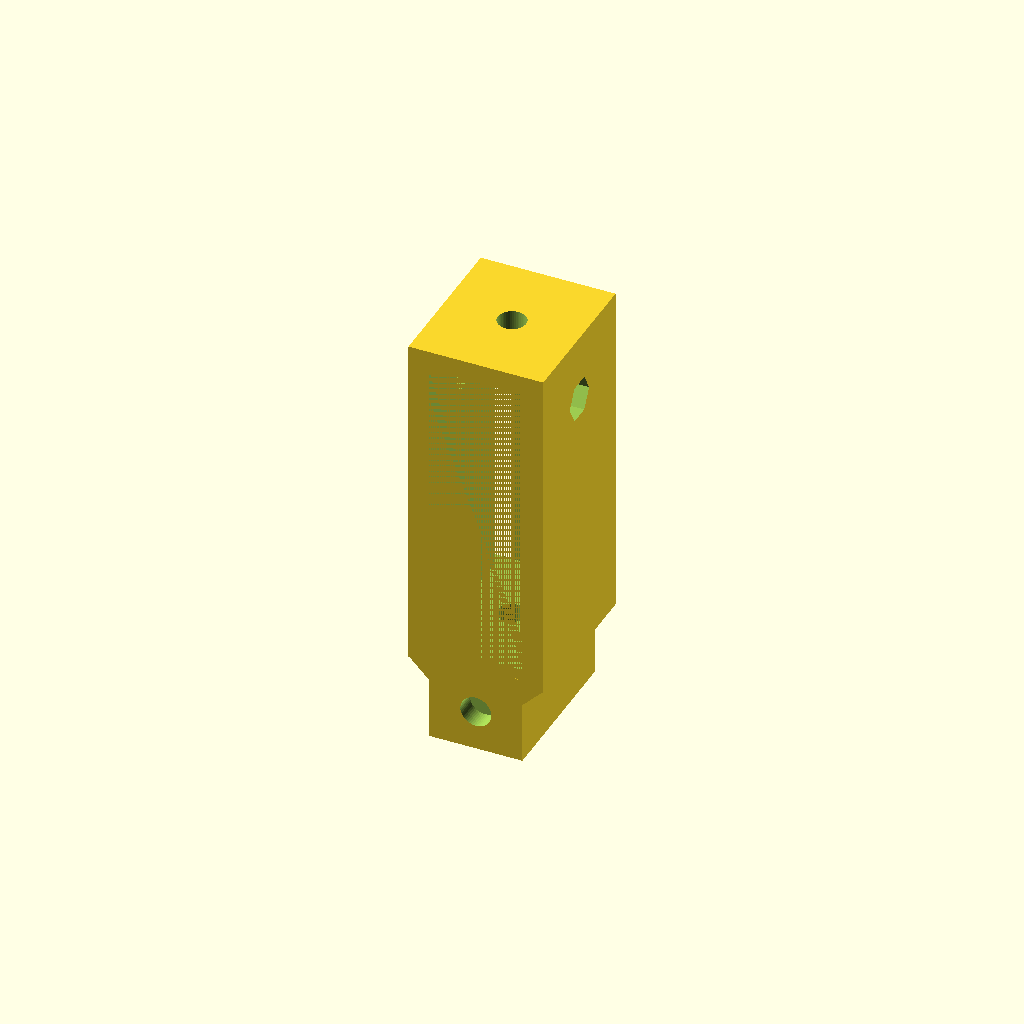
Cell 1: the model at its default parameters.
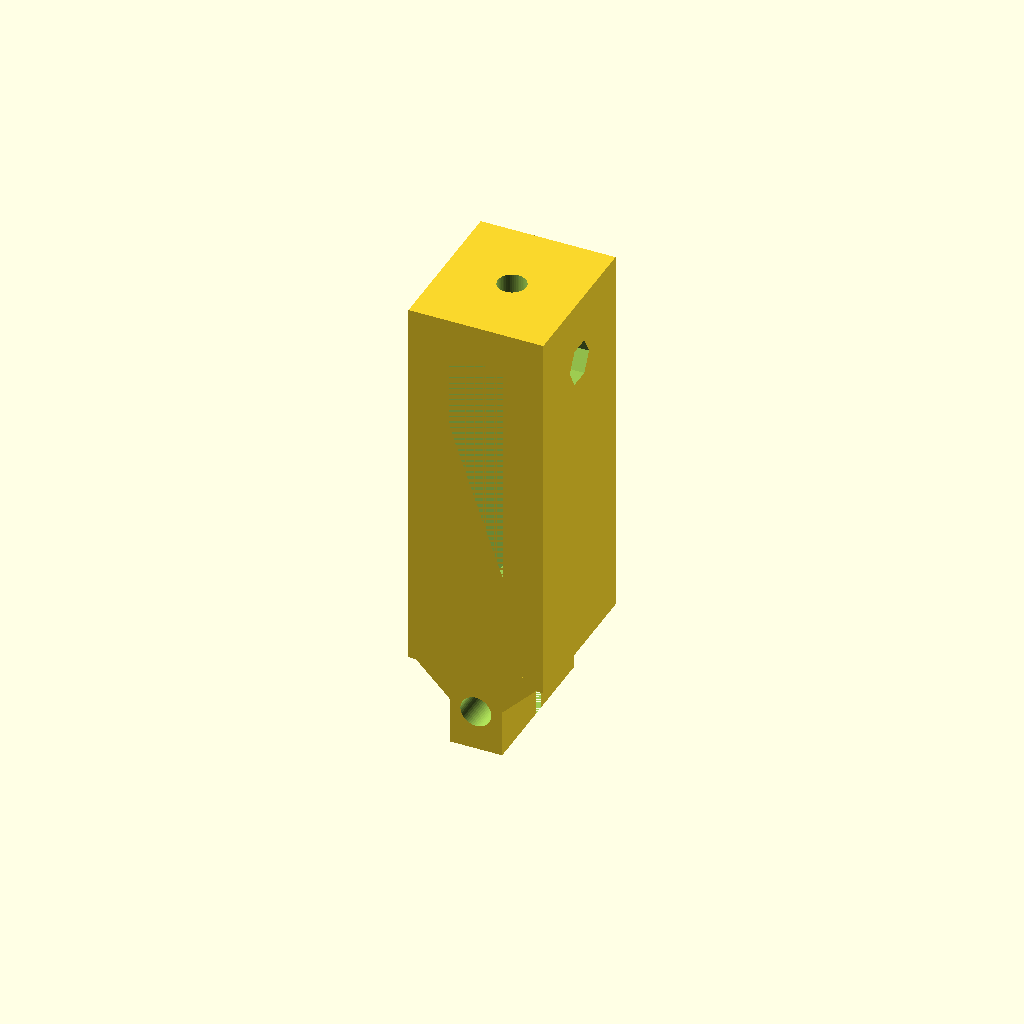
Cell 2: the same model with wall = 6.
All cells are drawn from one camera (rotation 55°, 0°, 25°, orthographic, colour scheme Cornfield), so only the parameter changes between them.
The OpenSCAD source (3D_print_files/v2.0/Fly-Pi manipulator_v5_y-axis.scad):
/// PARAMETERS FOR THE CUSTOMIZER

wall = 3;

X_range = 44; // Length(70) - B_X(20) - 2*wall(6) = 44
Y_range = 35; // Width(70) - C_Y(23) - 4*wall(12) = 38
Z_range = 30; // C_Topheight(40) - D_Z(12) - 2*Wall(6) = 22


Sliding_Gap = 0.1;


Separation_of_pieces = 20; // 

Radius_of_holes = 2.1;
Width_of_boat_slids = 7.4;
Height_of_boat_slids = 3.2;


AFlag=0;
BFlag=0;

CFlag=1;
DFlag=0;
EFlag=0;
E1Flag=0;
KFlag=0;
K1Flag=0;
MFlag=0;
M1Flag=0;

///////////////////////// NOT FOR CUSTOMIZER BELOW HERE

module SEPARATION_OF_CUSTOMIZER_VARIABLES(){
}

sep = Separation_of_pieces; // seperation of pieces
gap = Sliding_Gap; // sliding space //

A_X = X_range+20+2*wall;
A_Y = Y_range+23+4*wall;
A_Z = 15; // 2 mm higher than before
A_Z_lower = 9.5;

A_extrawall = 1; // extra thickness of bottom layer walls
A_beams_Z = 2; // height of support beams

R_main = Radius_of_holes;
R_main_extra = 0.2; // extra radius for non-guiding holes
R_main_head = 4; // radius of screw head for part C
R_knob_in = 4.2; // Radius of Hex boats // M4

R_hex_small = 3.1;// Radius of Hex boats /7 M3
R_screw_small = 1.8; 
R_screw_mini = 1; 
Boatslot_small_height = 3;


Boatslot_width = Width_of_boat_slids; // how wide so that an M4 doesnt rotate?
Boatslot_height = Height_of_boat_slids; // how thick is an M4 boat?


////////////////////////////
//// BOTTOM PART (A)	///////
////////////////////////////
Cam_link = 10;

A_Base_Z = 19;
Airhole_R = 6;
Airhole_R2 = 4;
Airhole_spacing = 13;
Groud_clearance = ((A_Base_Z - Airhole_R*2)/2)/2;

/*
module A_base(){
	translate([0,0,-A_Z_lower])cube([A_X+A_extrawall*2,A_Y+A_extrawall*2,A_Z], center = true);
	translate([0,A_Y/2+A_extrawall+Cam_link/2,-A_Z_lower+Groud_clearance/2])cube([A_X+A_extrawall*2,Cam_link,A_Z+Groud_clearance], center = true);
//translate([-Airhole_spacing,A_Y/2+A_extrawall+Cam_link/2,-A_Z_lower])cube([Cam_link,Cam_link,A_Z], center = true);
}



	

module A_basehole(){
	translate([0,0,-A_Z_lower])cube([A_X-wall*2,A_Y-wall*2,A_Z], center = true);
	translate([0,0,A_Z-13-A_Z_lower]){rotate ([90,0,90]) {cylinder($fn = 50, r = R_main, h = A_X+1+2*A_extrawall, center = true);}} // hole
	translate([0,A_Y/2-wall,A_Z/2-A_Z_lower]){rotate ([90,-15,90]){cylinder($fn = 3, r = wall, h = A_X-2*wall, center = true);}} // slope1
	translate([0,-A_Y/2+wall,A_Z/2-A_Z_lower]){rotate ([90,195,90]){cylinder($fn = 3, r = wall, h = A_X-2*wall, center = true);}} // slope2

	translate([-A_X/2+wall-Boatslot_small_height/2,-M_axis_offset+M_width/2+2*M_wall,A_Z-13-A_Z_lower]){
		rotate ([90,0,90]) {cylinder($fn = 6, r = R_hex_small, h = Boatslot_small_height, center = true);}} // screwholeHex3
	translate([-A_X/2+wall-Boatslot_small_height/2,-M_axis_offset-M_width/2-2*M_wall,A_Z-13-A_Z_lower]){
		rotate ([90,0,90]) {cylinder($fn = 6, r = R_hex_small, h = Boatslot_small_height, center = true);}} // screwholeHex4
	translate([-A_X/2+wall/2,-M_axis_offset+M_width/2+2*M_wall,A_Z-13-A_Z_lower]){
		rotate ([90,0,90]) {cylinder($fn = 50, r = R_screw_small, h = 2*wall, center = true);}} // screwhole3
	translate([-A_X/2+wall/2,-M_axis_offset-M_width/2-2*M_wall,A_Z-13-A_Z_lower]){
		rotate ([90,0,90]) {cylinder($fn = 50, r = R_screw_small, h = 2*wall, center = true);}} // screwhole4

	translate([-Airhole_spacing*2,A_Y/2+A_extrawall+Cam_link/2,-A_Base_Z/2+Groud_clearance]){rotate ([90,90,0]) {cylinder(r = Airhole_R, h = Cam_link, center = true );}} // BigLink hole1	
	translate([-Airhole_spacing,A_Y/2+A_extrawall+Cam_link/2,-A_Base_Z/2+Groud_clearance]){rotate ([90,90,0]) {cylinder(r = Airhole_R, h = Cam_link, center = true );}} // BigLink hole2
	translate([0,A_Y/2+A_extrawall+Cam_link/2,-A_Base_Z/2+Groud_clearance]){rotate ([90,90,0]) {cylinder(r = Airhole_R, h = Cam_link, center = true );}} // BigLink hole3
	translate([Airhole_spacing,A_Y/2+A_extrawall+Cam_link/2,-A_Base_Z/2+Groud_clearance]){rotate ([90,90,0]) {cylinder(r = Airhole_R, h = Cam_link, center = true );}} // BigLink hole4
	translate([Airhole_spacing*2,A_Y/2+A_extrawall+Cam_link/2,-A_Base_Z/2+Groud_clearance]){rotate ([90,90,0]) {cylinder(r = Airhole_R, h = Cam_link, center = true );}} // BigLink hole5
	
	translate([-Airhole_spacing*2,A_Y/2+A_extrawall+Cam_link/2,-A_Base_Z/2+Groud_clearance]){rotate ([90,90,0]) {cylinder(r = Airhole_R2, h = Cam_link*2, center = true );}} // BigLink hole1	
	translate([-Airhole_spacing,A_Y/2+A_extrawall+Cam_link/2,-A_Base_Z/2+Groud_clearance]){rotate ([90,90,0]) {cylinder(r = Airhole_R2, h = Cam_link*2, center = true );}} // BigLink hole2
	translate([0,A_Y/2+A_extrawall+Cam_link/2,-A_Base_Z/2+Groud_clearance]){rotate ([90,90,0]) {cylinder(r = Airhole_R2, h = Cam_link*2, center = true );}} // BigLink hole3
	translate([Airhole_spacing,A_Y/2+A_extrawall+Cam_link/2,-A_Base_Z/2+Groud_clearance]){rotate ([90,90,0]) {cylinder(r = Airhole_R2, h = Cam_link*2, center = true );}} // BigLink hole4
	translate([Airhole_spacing*2,A_Y/2+A_extrawall+Cam_link/2,-A_Base_Z/2+Groud_clearance]){rotate ([90,90,0]) {cylinder(r = Airhole_R2, h = Cam_link*2, center = true );}} // BigLink hole5



}
module A_base_beams(){
	translate([0,A_Y/6,-A_Z/2+A_beams_Z/2-A_Z_lower]){cube([A_X,wall,A_beams_Z], center = true);}
	translate([0,-A_Y/6,-A_Z/2+A_beams_Z/2-A_Z_lower]){cube([A_X,wall,A_beams_Z], center = true);}
	translate([A_X/6,0,-A_Z/2+A_beams_Z/2-A_Z_lower]){cube([wall,A_Y,A_beams_Z], center = true);}
	translate([-A_X/6,0,-A_Z/2+A_beams_Z/2-A_Z_lower]){cube([wall,A_Y,A_beams_Z], center = true);}
	translate([A_X/2-wall*2.5,A_Y/2-wall*2.5,-A_Z/2-A_Z_lower+A_beams_Z/2]){cube([wall*3,wall*3,A_beams_Z], center = true);} // corner1
	translate([-A_X/2+wall*2.5,A_Y/2-wall*2.5,-A_Z/2-A_Z_lower+A_beams_Z/2]){cube([wall*3,wall*3,A_beams_Z], center = true);} // corner2
	translate([A_X/2-wall*2.5,-A_Y/2+wall*2.5,-A_Z/2-A_Z_lower+A_beams_Z/2]){cube([wall*3,wall*3,A_beams_Z], center = true);} // corner3
	translate([-A_X/2+wall*2.5,-A_Y/2+wall*2.5,-A_Z/2-A_Z_lower+A_beams_Z/2]){cube([wall*3,wall*3,A_beams_Z], center = true);} // corner4


}
module A_base_beams_holes(){
	translate([A_X/2-wall*2.5,A_Y/2-wall*2.5,-A_Z/2-A_Z_lower+A_beams_Z/2]){cylinder($fn = 50, r = R_main, h = A_beams_Z+1, center = true);} // cornerhole1
	translate([-A_X/2+wall*2.5,A_Y/2-wall*2.5,-A_Z/2-A_Z_lower+A_beams_Z/2]){cylinder($fn = 50, r = R_main, h = A_beams_Z+1, center = true);} // cornerhole2
	translate([A_X/2-wall*2.5,-A_Y/2+wall*2.5,-A_Z/2-A_Z_lower+A_beams_Z/2]){cylinder($fn = 50, r = R_main, h = A_beams_Z+1, center = true);} // cornerhole3
	translate([-A_X/2+wall*2.5,-A_Y/2+wall*2.5,-A_Z/2-A_Z_lower+A_beams_Z/2]){cylinder($fn = 50, r = R_main, h = A_beams_Z+1, center = true);} // cornerhole4
}

if (AFlag==1){
difference(){A_base();A_basehole();}
difference(){A_base_beams();A_base_beams_holes();}
}

*/
//////////////////////////////
//// MIDDLE PART (B) /////////
//////////////////////////////
B_Y = A_Y -2*wall-2*gap;
B_X = 20;
B_Z = 23;
B_beam_Z = 6; 
/*
module B_base(){
	translate([0,0,sep]){cube([B_X,B_Y,B_Z], center = true);}
	translate([0,A_Y/2-wall,sep-B_Z/2+8+gap]){rotate([90,-15,90]){cylinder($fn = 3, r = wall, h = B_X, center = true);}} // slope1
	translate([0,-A_Y/2+wall,sep-B_Z/2+8+gap]){rotate ([90,195,90]){cylinder($fn = 3, r = wall, h = B_X, center = true);}} // slope2
// 9.75 changed to 8.75 in z translate for slope - fits better - but why? there must be a bug somewhere
}
module B_basehole(){
	translate([0,0,sep]){cube([B_X-2*wall,B_Y-2*wall,B_Z], center = true);}
	translate([0,0,sep-B_Z/2+3.25]){rotate ([90,0,90]){cylinder($fn = 50, r = R_main+R_main_extra, h = A_X+1, center = true);}} //lower holes
	translate([0,0,sep+B_Z/4]){rotate ([90,0,0]){cylinder($fn = 50, r = R_main, h = A_X+1, center = true);}} // upper holes
	translate([B_X/2-wall,0,B_Z/2+sep]){rotate ([90,-15,0]){cylinder($fn = 3, r = wall, h = B_Y-2*wall, center = true);}} // slope3
	translate([-B_X/2+wall,0,B_Z/2+sep]){rotate ([90,195,0]){cylinder($fn = 3, r = wall, h = B_Y-2*wall, center = true);}} // slope4
	//translate([0,-B_Y/2+10,sep+B_Z/4]){rotate ([90,0,90]){cylinder($fn = 50, r = R_screw_small, h = B_X+1, center = true);}} // MMount holes
	translate([0,-B_Y/2+10,sep+B_Z/4]){rotate ([90,0,90]){cylinder($fn = 6, r = R_hex_small, h = B_X+1, center = true);}} // MMount hexholes
}

module B_base_hexslot(){translate([0,0,sep-B_Z/2+B_beam_Z/2]){cube([B_X-2*wall,10,B_beam_Z], center = true);}}
module B_basehole2(){
	translate([0,0,sep-B_Z/2+3.25]){rotate ([90,0,90]){cylinder($fn = 50, r = R_main+R_main_extra, h = A_X+1, center = true);}} // lower holes inner
	translate([-B_X/2+Boatslot_height/2+wall,0,sep-B_Z/2+B_beam_Z/2]){cube([Boatslot_height,Boatslot_width,B_beam_Z], center = true);} //boat1
	translate([B_X/2-Boatslot_height/1.34-wall,0,sep-B_Z/2+B_beam_Z/2]){cube([Boatslot_height*1.1,Boatslot_width,B_beam_Z], center = true);} //boat2 - 10% wider
}

if(BFlag==1){

difference(){B_base();B_basehole();}

difference(){B_base_hexslot();B_basehole2();}
}
*/
//////////////////////////////
// TOP PART (C) ///////////////
//////////////////////////////
C_Y = 23;
C_X = B_X-2*(wall+gap);
C_Z_bottom = 12;
D_Z = 10;
D_Z_extra = 5;
C_Z_top = Z_range + 2*wall + D_Z + D_Z_extra;
C_Z = C_Z_bottom + C_Z_top;


module C_base(){
	translate([0,0,2*sep+C_Z/2]){cube([B_X,C_Y,C_Z_top], center = true);} // upper
	translate([0,0,2*sep]){cube([C_X,C_Y,C_Z_bottom], center = true);} // lower
	translate([B_X/2-wall,0,B_Z/4+gap+2*sep-0.5]){rotate ([90,-15,0]){cylinder($fn = 3, r = wall, h = C_Y, center = true);}} // slope3
	translate([-B_X/2+wall,0,B_Z/4+gap+2*sep-0.5]){rotate ([90,195,0]){cylinder($fn = 3, r = wall, h = C_Y, center = true);}} // slope4
}
module C_basehole(){
	translate([0,0,2*sep+C_Z/2]){cube([B_X-2*wall,C_Y,C_Z_top-2*wall+2*gap], center = true);} // top hole
	translate([0,0,2*sep+C_Z_bottom/2 + C_Z_top/2]){rotate ([0,0,0]){cylinder($fn = 50, r = R_main, h = C_Z_top+3, center = true);}} // vertical hole
	translate([0,0,2*sep]){rotate ([0,0,0]){cylinder($fn = 50, r = R_main_head, h = C_Z_bottom, center = true);}} // vertical hole from bottom

	translate([0,0,2*sep]){rotate ([90,0,0]){cylinder($fn = 50, r = R_main+R_main_extra, h = A_X+1, center = true);}} // lower hole
	translate([0,-C_Y/2+Boatslot_height/2+wall,2*sep]){cube([Boatslot_width,Boatslot_height,C_Z_bottom], center = true);} // boat1
	translate([0,C_Y/2-Boatslot_height/2-wall,2*sep]){cube([Boatslot_width,Boatslot_height*1.1,C_Z_bottom], center = true);} // boat2 - 10% wider
	translate([B_X/2-wall,+C_Y/2,2*sep+C_Z_bottom+C_Z_top/2-2*wall]){
		rotate ([0,0,15]){cylinder($fn = 3, r = wall, h = C_Z_top-2*wall, center = true);}} //slope5
	translate([-B_X/2+wall,+C_Y/2,2*sep+C_Z_bottom+C_Z_top/2-2*wall]){
		rotate ([0,0,-75]){cylinder($fn = 3, r = wall, h = C_Z_top-2*wall, center = true);}} // slope6 

	translate([0,0,2*sep+C_Z-C_Z_bottom/2-10]){rotate ([90,0,90]){cylinder($fn = 6, r = R_hex_small, h = B_X+1, center = true);}} // MMount hexholes

}

if(CFlag==1){
difference(){C_base();C_basehole();}
}

//////////////////////////////
// TOP DRIVE INSET (D) ///////
//////////////////////////////
/*
D_X = C_X; 
D_Y = C_Y;
D_X_holder = 20;
D_Y_holder = 25;
D_Y_holder_slid = 4;
D_Z_holder_slid = 1;

module D_base(){
	translate([0,2*sep,2*sep+C_Z/2]){cube([D_X,D_Y,D_Z+D_Z_extra], center = true);} // axis
	translate([B_X/2-wall,2*sep+D_Y/2+gap,2*sep+C_Z/2]){rotate ([0,0,15]){cylinder($fn = 3, r = wall, h = D_Z+D_Z_extra, center = true);}} // slope5
	translate([-B_X/2+wall,2*sep+D_Y/2+gap,2*sep+C_Z/2]){rotate ([0,0,-75]){cylinder($fn = 3, r = wall, h = D_Z+D_Z_extra, center = true);}} // slope6
	translate([D_X_holder/2-D_X/2-wall,2*sep+D_Y/2+D_Y_holder/2+3,2*sep+C_Z/2]){cube([D_X_holder,D_Y_holder,D_Z], center = true);} // holder part
	translate([D_X_holder/2-D_X/2-wall,2*sep+1.5+D_Y_holder/2,2*sep+C_Z/2]){cube([D_X_holder,3,D_Z+D_Z_extra], center = true);} // extra thick holder part1
	translate([0,2*sep+1,2*sep+C_Z/2]){cube([D_X,D_Y+2,D_Z+D_Z_extra], center = true);} // extra thick holder part2

}
module D_basehole(){
	translate([0,2*sep+D_Y/2-C_Y/2,2*sep+C_Z/2+2*wall]){rotate ([0,0,0]){cylinder($fn = 50, r = R_main+R_main_extra, h = C_Z_top+1, center = true);}} // vertical hole
	translate([0,2*sep,2*sep+C_Z/2]){cube([Boatslot_width,50,Boatslot_height], center = true );}
	translate([D_X_holder/2-D_X/2-wall,2*sep+D_Y/2+D_Y_holder/2+3,2*sep+C_Z/2]){cube([D_X_holder,D_Y_holder,D_Z_holder_slid+Sliding_Gap], center = true);} // holder part


}


if(DFlag==1){
difference(){D_base();D_basehole();}
}


//////////////////////////////
// Electrode holder (E1) ///////
//////////////////////////////

E1_plugdepth = 5;
E1_Wall = 3;

E1_Z = 10;
E1_Z_extra = 12;
E1_X_extra = 2 + D_Y_holder_slid + wall*2;
E1_Y = 15;


E1_gap_X = D_Y_holder_slid;

module E1_base(){
	translate([0,-2*sep+E1_plugdepth/2,2*sep+C_Z/2]){cube([Boatslot_width-gap,E1_plugdepth,Boatslot_height-gap], center = true );} // plug
	translate([0,-2*sep-E1_plugdepth/2+E1_Wall/2,2*sep+C_Z/2-E1_Z_extra/2]){cube([B_X,E1_Wall,E1_Z+E1_Z_extra], center = true );} // EndWall
	translate([-E1_X_extra/2-B_X/2,-2*sep-E1_plugdepth/2+E1_Wall/2,2*sep+C_Z/2-E1_Z_extra]){cube([E1_X_extra,E1_Wall,E1_Z], center = true );} // EndWall_link_left
	translate([E1_X_extra/2+B_X/2,-2*sep-E1_plugdepth/2+E1_Wall/2,2*sep+C_Z/2-E1_Z_extra]){cube([E1_X_extra,E1_Wall,E1_Z], center = true );} // EndWall_link_right
	translate([-E1_X_extra-B_X/2+wall/2,-2*sep-E1_plugdepth/2+E1_Wall/2+E1_Y/2,2*sep+C_Z/2-E1_Z_extra]){cube([wall,E1_Y,E1_Z], center = true );} // outer_arm_left
	translate([E1_X_extra+B_X/2-wall/2,-2*sep-E1_plugdepth/2+E1_Wall/2+E1_Y/2,2*sep+C_Z/2-E1_Z_extra]){cube([wall,E1_Y,E1_Z], center = true );} // outer_arm_right
	translate([-E1_X_extra-B_X/2+wall/2+wall+D_Y_holder_slid,-2*sep-E1_plugdepth/2+E1_Wall/2+E1_Y/2,2*sep+C_Z/2-E1_Z_extra]){cube([wall,E1_Y,E1_Z], center = true );} // inner_arm_left
	translate([E1_X_extra+B_X/2-wall/2-wall-D_Y_holder_slid,-2*sep-E1_plugdepth/2+E1_Wall/2+E1_Y/2,2*sep+C_Z/2-E1_Z_extra]){cube([wall,E1_Y,E1_Z], center = true );} // inner_arm_right


	translate([-E1_X_extra-B_X/2+wall/2,-2*sep-E1_plugdepth/2+E1_Wall/2+E1_Y/2+E1_Y/2,2*sep+C_Z/2-E1_Z_extra]){rotate ([0,90,0]){cylinder($fn = 50, r = E1_Z/2, h = wall, center = true);}} // Round_inner_left
	translate([E1_X_extra+B_X/2-wall/2,-2*sep-E1_plugdepth/2+E1_Wall/2+E1_Y/2+E1_Y/2,2*sep+C_Z/2-E1_Z_extra]){rotate ([0,90,0]){cylinder($fn = 50, r = E1_Z/2, h = wall, center = true);}} // Round_inner_right
	translate([-E1_X_extra-B_X/2+wall/2+wall+D_Y_holder_slid,-2*sep-E1_plugdepth/2+E1_Wall/2+E1_Y/2+E1_Y/2,2*sep+C_Z/2-E1_Z_extra]){rotate ([0,90,0]){cylinder($fn = 50, r = E1_Z/2, h = wall, center = true);}} // Round_outer_left
	translate([E1_X_extra+B_X/2-wall/2-wall-D_Y_holder_slid,-2*sep-E1_plugdepth/2+E1_Wall/2+E1_Y/2+E1_Y/2,2*sep+C_Z/2-E1_Z_extra]){rotate ([0,90,0]){cylinder($fn = 50, r = E1_Z/2, h = wall, center = true);}} // Round_outer_right
}


module E1_basehole(){
	translate([-E1_X_extra-B_X/2,-2*sep-E1_plugdepth/2+E1_Wall/2+E1_Y/2+E1_Y/2,2*sep+C_Z/2-E1_Z_extra]){rotate ([0,90,0]){cylinder($fn = 50, r = R_main+R_main_extra, h = 20, center = true);}} // outer_hole_left
	translate([E1_X_extra+B_X/2,-2*sep-E1_plugdepth/2+E1_Wall/2+E1_Y/2+E1_Y/2,2*sep+C_Z/2-E1_Z_extra]){rotate ([0,90,0]){cylinder($fn = 50, r = R_main+R_main_extra, h = 20, center = true);}} // outer_hole_right

	translate([-E1_X_extra-B_X/2+wall*2+1+D_Y_holder_slid,-2*sep-E1_plugdepth/2+E1_Wall/2+E1_Y/2+E1_Y/2,2*sep+C_Z/2-E1_Z_extra]){rotate ([0,90,0]){cylinder($fn = 6, r = Width_of_boat_slids/2, h = 2*wall, center = true);}} // hex_left
	translate([E1_X_extra+B_X/2-wall*2-1-D_Y_holder_slid,-2*sep-E1_plugdepth/2+E1_Wall/2+E1_Y/2+E1_Y/2,2*sep+C_Z/2-E1_Z_extra]){rotate ([0,90,0]){cylinder($fn = 6, r = Width_of_boat_slids/2, h = 2*wall, center = true);}} // hex_right


	
}


if (E1Flag==1){
difference(){E1_base();E1_basehole();}
}

//////////////////////////////
// Electrode holder (E) ///////
//////////////////////////////

E_Z_link = D_Z;
E_X_link = 15;
E_Z_platform = 25;
E_Y_platform = 20; 
E_X_side = 15;

module E_link(){
	translate([2*sep+E_X_link/2,2*sep+D_Y/2+D_Y_holder/2,2*sep+C_Z/2]){cube([E_X_link,D_Y_holder_slid-2*gap,E_Z_link], center = true);} // holder
	translate([2*sep+E_X_link,2*sep+D_Y/2+D_Y_holder/2+E_Y_platform/2-D_Y_holder_slid/2+gap,2*sep+C_Z/2]){
		cube([wall,E_Y_platform,E_Z_platform], center = true);} // bottom platform
	translate([2*sep+E_X_link+E_X_side/2,2*sep+D_Y/2+D_Y_holder/2+gap,2*sep+C_Z/2]){
		cube([E_X_side,D_Y_holder_slid,E_Z_platform], center = true);} // side1
	translate([2*sep+E_X_link+E_X_side/2+wall/4+gap/2,3.5*sep+D_Y/2+D_Y_holder/2,2*sep+C_Z/2]){
		cube([E_X_side-wall/2-gap,D_Y_holder_slid,E_Z_platform], center = true);} // side2
}
module E_link_hole(){
	translate([2*sep+5,2*sep+D_Y/2+D_Y_holder/2,2*sep+C_Z/2]){rotate ([90,0,0]){cylinder($fn = 50, r = R_main, h = D_Y_holder+1, center = true);}} // slid hole
	translate([2*sep,2*sep+D_Y/2+D_Y_holder/2,2*sep+C_Z/2+E_Z_link/2]){rotate ([90,0,0]){
		cylinder($fn = 3, r = R_main*2.5, h = D_Y_holder+1, center = true);}} // edge top
	translate([2*sep,2*sep+D_Y/2+D_Y_holder/2,2*sep+C_Z/2-E_Z_link/2]){rotate ([90,0,0]){
		cylinder($fn = 3, r = R_main*2.5, h = D_Y_holder+1, center = true);}} // edge bottom}
	translate([2*sep+E_X_link+E_X_side-wall-R_knob_in/2,2*sep+D_Y/2+D_Y_holder/2-wall/2,2*sep+C_Z/2+E_Z_platform/4]){
		rotate ([90,30,0]){cylinder($fn = 6, r = R_hex_small, h = wall, center = true);}}  //platform hexhole top
	translate([2*sep+E_X_link+E_X_side-wall-R_knob_in/2,2*sep+D_Y/2+D_Y_holder/2,2*sep+C_Z/2+E_Z_platform/4]){
		rotate ([90,30,0]){cylinder($fn = 6, r = R_hex_small-0.6, h = wall*2, center = true);}}  //platform hexhole top_thinning
	translate([2*sep+E_X_link+E_X_side-wall-R_knob_in/2,3.5*sep+D_Y/2+D_Y_holder/2,2*sep+C_Z/2+E_Z_platform/4]){
		rotate ([90,0,0]){cylinder($fn = 50, r = R_screw_small, h = wall*2, center = true);}} // platform roundhole top
	translate([2*sep+E_X_link+E_X_side-wall-R_knob_in/2,2*sep+D_Y/2+D_Y_holder/2-wall/2,2*sep+C_Z/2-E_Z_platform/4]){
		rotate ([90,30,0]){cylinder($fn = 6, r = R_hex_small, h = wall, center = true);}} // platformhexhole bottom
	translate([2*sep+E_X_link+E_X_side-wall-R_knob_in/2,2*sep+D_Y/2+D_Y_holder/2,2*sep+C_Z/2-E_Z_platform/4]){
		rotate ([90,30,0]){cylinder($fn = 6, r = R_hex_small-0.6, h = wall*2, center = true);}} // platformhexhole bottom_thinning
	translate([2*sep+E_X_link+E_X_side-wall-R_knob_in/2,3.5*sep+D_Y/2+D_Y_holder/2,2*sep+C_Z/2-E_Z_platform/4]){
		rotate ([90,0,0]){cylinder($fn = 50, r = R_screw_small, h = wall*2, center = true);}} // platform roundhole bottom
}


if (EFlag==1){
difference(){E_link();E_link_hole();}
}

/////////////////////////////////////////
////// MANUAL KNOB (K1) ////////////////
////////////////////////////////////////

K_Z = 14;
K_hole_Z = 10;
R_knob = 6;

R_knobgroove = 4;
R_knobhead = 9; // only if dont use motors

K_groove_width = 4.5;//4.5;
K_groove_depth = 4.5;//4.5;
K_groove_length = 20;

module knob(){
	translate([-sep-A_X*0.67,-sep-A_Y*0.67,-A_Z_lower]){cylinder($fn = 50, r = R_knob, h = K_Z, center = true);}// knob itself
	translate([-sep-A_X*0.67,-sep-A_Y*0.67,-A_Z_lower+K_Z-K_groove_depth/2]){cylinder($fn = 8, r = R_knobhead, h = K_Z+K_groove_depth, center = true);} // head
} 

module knobhole(){
	translate([-sep-A_X*0.67,-sep-A_Y*0.67,-K_Z/2+K_hole_Z/2-A_Z_lower]){cylinder($fn = 6, r = R_knob_in, h = K_hole_Z, center = true);} // hexgroove in bottom

}

if(K1Flag==1){
difference(){knob();knobhole();}
}


/////////////////////////////////////////
////// MOTOR KNOB (K1) ////////////////
////////////////////////////////////////

module knob2(){
	translate([-sep-A_X*0.67,-2*sep-A_Y*0.67,-A_Z_lower]){cylinder($fn = 50, r = R_knob, h = K_Z, center = true);}// knob itself
} 

module knobhole2(){
	translate([-sep-A_X*0.67,-2*sep-A_Y*0.67,-K_Z/2+K_hole_Z/2-A_Z_lower]){cylinder($fn = 6, r = R_knob_in, h = K_hole_Z, center = true);} // hexgroove in bottom
	translate([-sep-A_X*0.67,-2*sep-A_Y*0.67,-A_Z_lower+K_Z/2-K_groove_depth/2]){cylinder($fn = 50, r = R_knobgroove, h = K_groove_depth, center = true);} // groundgroove in top
	translate([-sep-A_X*0.67,-2*sep-A_Y*0.67,-A_Z_lower+K_Z/2-K_groove_depth/2]){cube([K_groove_length,K_groove_width,K_groove_depth], center = true);} // groove 1
	translate([-sep-A_X*0.67,-2*sep-A_Y*0.67,-A_Z_lower+K_Z/2-K_groove_depth/2]){cube([K_groove_width,K_groove_length,K_groove_depth], center = true);} // groove 2

}

if (KFlag==1){
difference(){knob2();knobhole2();}
}


///////////////////////////////////////
/// MOTOR MOUNT Bottom (M1) ///////////
///////////////////////////////////////

M_wall = 2;
M_height = 12.6+2*M_wall+2*gap;
M_width = 23.7+2*M_wall+2*gap;
M_depth = 6;
M_linklength = 18;
M_linkheight = 10;
M_linkplate1_width = M_width+18;
M_linkplate2_width = M_width+6;
M_axis_offset = 4.8 + gap; // distance of motor axis from center of long axis
module M1_base(){
	translate([-sep-A_X,-M_axis_offset,M_height/2-A_Z/2+(A_Z-13)/2-A_Z_lower]){cube([M_depth,M_width,M_height+A_Z-13], center = true);} // chassis
	translate([-sep+M_linklength/2+M_depth/2-A_X,-M_axis_offset,M_linkheight/2-A_Z/2+(A_Z-13)/2-A_Z_lower]){
		cube([M_linklength,M_width,M_linkheight+A_Z-13], center = true);}// link
	translate([-sep+M_linklength+M_wall-A_X,-M_axis_offset,-A_Z_lower]){
		cube([M_wall,M_linkplate1_width,A_Z], center = true);} // linkplate 1
	translate([-sep-M_depth/2+M_wall/2-A_X,-M_axis_offset,M_height/2-A_Z/2+(A_Z-13)/2-A_Z_lower]){
		cube([M_wall,M_linkplate2_width,M_height+A_Z-13], center = true);} // linkplate 2
}
module M1_hole(){
	translate([-sep-A_X,-M_axis_offset,-A_Z_lower+(A_Z-13)]){cube([M_depth,M_width-2*M_wall+2*gap,M_height-2*M_wall+2*gap], center = true);}
	translate([-sep-A_X,-M_axis_offset,-A_Z_lower+A_Z]){cube([M_depth,M_linkplate1_width,A_Z], center = true);} // cut away top
	translate([-sep+M_linklength/2+M_depth/2-A_X,-M_axis_offset,(A_Z-13)/2-A_Z_lower]){cube([M_linklength,M_width-2*M_wall,A_Z+A_Z-13], center = true);} // link hole
	translate([-sep-A_X-M_depth/2+M_wall/2,-M_axis_offset+M_width/2,A_Z-13-A_Z_lower]){
		rotate ([90,0,90]) {cylinder($fn = 50, r = R_screw_mini, h = 4*M_wall, center = true);}} // screwhole1
	translate([-sep-A_X-M_depth/2+M_wall/2,-M_axis_offset-M_width/2,A_Z-13-A_Z_lower]){
		rotate ([90,0,90]) {cylinder($fn = 50, r = R_screw_mini, h = 4*M_wall, center = true);}} // screwhole2
	translate([-sep+M_linklength+M_wall-A_X,-M_axis_offset+M_width/2+2*M_wall,A_Z-13-A_Z_lower]){
		rotate ([90,0,90]) {cylinder($fn = 50, r = R_screw_small, h = 2*M_wall, center = true);}} // screwhole3 - at base
	translate([-sep+M_linklength+M_wall-A_X,-M_axis_offset+M_width/2+2*M_wall+1,A_Z-13-A_Z_lower]){
		rotate ([90,0,90]) {cylinder($fn = 50, r = R_screw_small, h = 2*M_wall, center = true);}} // screwhole3l - at base
	translate([-sep+M_linklength+M_wall-A_X,-M_axis_offset+M_width/2+2*M_wall-1,A_Z-13-A_Z_lower]){
		rotate ([90,0,90]) {cylinder($fn = 50, r = R_screw_small, h = 2*M_wall, center = true);}} // screwhole3r - at base
	translate([-sep+M_linklength+M_wall-A_X,-M_axis_offset-M_width/2-2*M_wall,A_Z-13-A_Z_lower]){
		rotate ([90,0,90]) {cylinder($fn = 50, r = R_screw_small, h = 2*M_wall, center = true);}} // screwhole4 - at base
	translate([-sep+M_linklength+M_wall-A_X,-M_axis_offset-M_width/2-2*M_wall+1,A_Z-13-A_Z_lower]){
		rotate ([90,0,90]) {cylinder($fn = 50, r = R_screw_small, h = 2*M_wall, center = true);}} // screwhole4l - at base
	translate([-sep+M_linklength+M_wall-A_X,-M_axis_offset-M_width/2-2*M_wall-1,A_Z-13-A_Z_lower]){
		rotate ([90,0,90]) {cylinder($fn = 50, r = R_screw_small, h = 2*M_wall, center = true);}} // screwhole4r - at base
}
// M_height-2*M_wall+2*gap


if (MFlag==1){
difference (){M1_base();M1_hole();}
}

///////////////////////////////////////
/// MOTOR MOUNT Top (M2) //////////////
///////////////////////////////////////

M_linklength2 = 15;
gap2 = 0.2; // extra gap for the mounting link, div by 2

module M2_base(){
	translate([0,-sep-A_Y,sep+B_Z/4+M_axis_offset]){cube([B_X+2*M_wall+gap2,M_depth,M_width+7], center = true);} // chassis
	translate([0,-sep-M_depth/2+M_wall/2-A_Y,sep+B_Z/4+M_axis_offset]){cube([M_height,M_wall,M_linkplate_width], center = true);} // linkplate2
	translate([0,-sep+M_linklength/2+M_depth/2-A_Y,sep+B_Z/4]){cube([B_X+2*M_wall+gap2,M_linklength,M_linkheight], center = true);} // link1
	translate([0,-sep+M_linklength+M_linklength2/2+M_depth/2-M_wall/2-A_Y,sep+B_Z/4]){cube([B_X+2*M_wall+gap2,M_linklength2+M_wall,M_linkheight], center = true);} // link2
}
module M2_hole(){
	translate([0,-sep-A_Y,sep+B_Z/4+M_axis_offset]){cube([M_height-2*M_wall+2*gap,M_depth,M_width-2*M_wall+2*gap], center = true);} // hole
	translate([0,-sep+M_linklength/2+M_depth/2-A_Y,sep+B_Z/4]){cube([B_X-wall+gap2,M_linklength,M_linkheight], center = true);} // link gap
	translate([0,-sep+M_linklength+M_linklength2/2+M_depth/2-A_Y,sep+B_Z/4]){cube([B_X+2*gap+gap2,M_linklength2,M_linkheight], center = true);} // link gap2
	translate([0,-sep-A_Y,sep+B_Z/4+M_axis_offset+M_width/2]){rotate ([90,0,0]){cylinder($fn = 50, r = R_screw_mini, h = M_depth, center = true);}} // screwhole1
	translate([0,-sep-A_Y,sep+B_Z/4+M_axis_offset-M_width/2]){rotate ([90,0,0]){cylinder($fn = 50, r = R_screw_mini, h = M_depth, center = true);}} // screwhole2
	translate([0,-sep+M_linklength+10+gap2+M_depth/2-A_Y,sep+B_Z/4]){rotate ([90,0,90]){cylinder($fn = 50, r = R_screw_small, h = 100, center = true);}} // MMount holes
	translate([0,-sep+M_linklength+10+gap2+M_depth/2-A_Y,sep+B_Z/4+1]){rotate ([90,0,90]){cylinder($fn = 50, r = R_screw_small, h = 100, center = true);}} // MMount holes
	translate([0,-sep+M_linklength+10+gap2+M_depth/2-A_Y,sep+B_Z/4-1]){rotate ([90,0,90]){cylinder($fn = 50, r = R_screw_small, h = 100, center = true);}} // MMount holes
}

if (M1Flag==1){
difference (){M2_base();M2_hole();}
}

*/
Parameter table extracted from the source (name, type, default, range or options):
wall: number, default 3
X_range: number, default 44
Y_range: number, default 35
Z_range: number, default 30
Sliding_Gap: number, default 0.1
Separation_of_pieces: number, default 20
Radius_of_holes: number, default 2.1
Width_of_boat_slids: number, default 7.4
Height_of_boat_slids: number, default 3.2
AFlag: number, default 0
BFlag: number, default 0
CFlag: number, default 1
DFlag: number, default 0
EFlag: number, default 0
E1Flag: number, default 0
KFlag: number, default 0
K1Flag: number, default 0
MFlag: number, default 0
M1Flag: number, default 0
